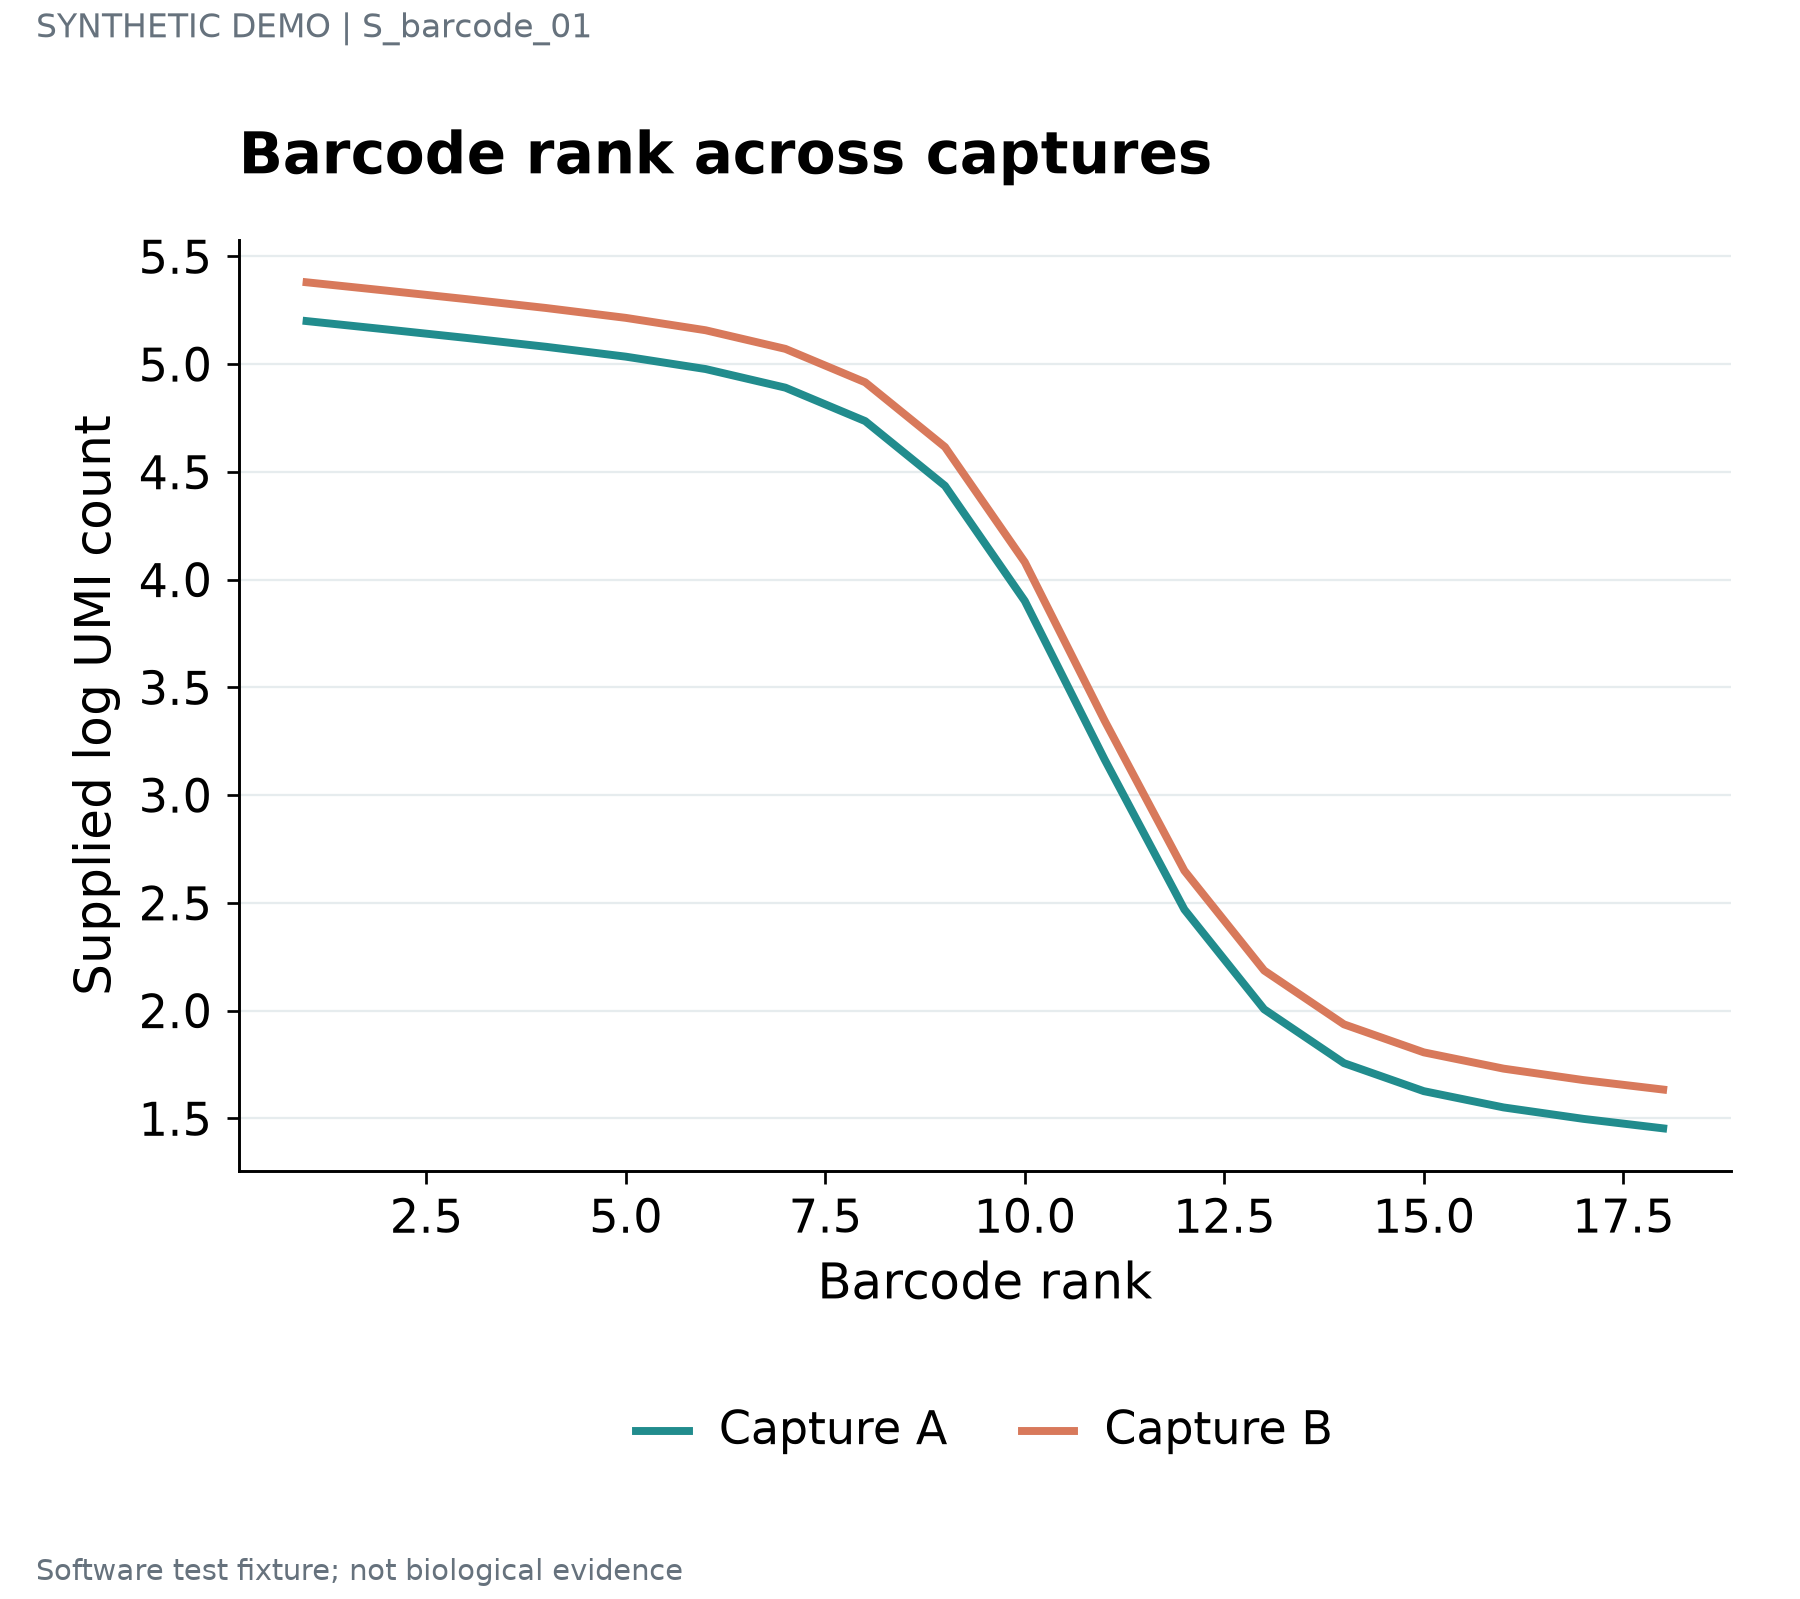

The file beside this chart, header and first rows:
series	label	x	y	panel_id
Capture A	STAT1 · 1	1	5.2	p1
Capture A	IRF7 · 2	2	5.161	p1
Capture A	ISG15 · 3	3	5.122	p1
Capture A	COL1A1 · 4	4	5.08	p1
Capture A	NDUFA1 · 5	5	5.035	p1
Capture A	SRSF1 · 6	6	4.977	p1
Capture A	STAT1 · 7	7	4.891	p1
Capture A	IRF7 · 8	8	4.736	p1
Capture A	ISG15 · 9	9	4.435	p1
Capture A	COL1A1 · 10	10	3.901	p1
Capture A	NDUFA1 · 11	11	3.166	p1
Capture A	SRSF1 · 12	12	2.469	p1
Capture A	STAT1 · 13	13	2.006	p1
Capture A	IRF7 · 14	14	1.756	p1
Capture A	ISG15 · 15	15	1.626	p1
Capture A	COL1A1 · 16	16	1.551	p1
Capture A	NDUFA1 · 17	17	1.498	p1
Capture A	SRSF1 · 18	18	1.454	p1
Capture B	STAT1 · 1	1	5.38	p1
Capture B	IRF7 · 2	2	5.341	p1
Capture B	ISG15 · 3	3	5.302	p1
Capture B	COL1A1 · 4	4	5.26	p1
Capture B	NDUFA1 · 5	5	5.215	p1
Capture B	SRSF1 · 6	6	5.157	p1
Capture B	STAT1 · 7	7	5.071	p1
Capture B	IRF7 · 8	8	4.916	p1
Capture B	ISG15 · 9	9	4.615	p1
Capture B	COL1A1 · 10	10	4.081	p1
Capture B	NDUFA1 · 11	11	3.346	p1
Capture B	SRSF1 · 12	12	2.649	p1
Capture B	STAT1 · 13	13	2.186	p1
Capture B	IRF7 · 14	14	1.936	p1
Capture B	ISG15 · 15	15	1.806	p1
Capture B	COL1A1 · 16	16	1.731	p1
Capture B	NDUFA1 · 17	17	1.678	p1
Capture B	SRSF1 · 18	18	1.634	p1
